2-way image classification set "De-Noisy-Image-Project-Xtra-Small" from GitHub (Nobodyworld/De-Noisy-Image-Project-Xtra-Small); label vocabulary: clean image, noisy image.

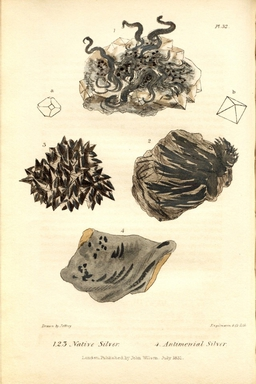
Label: noisy image

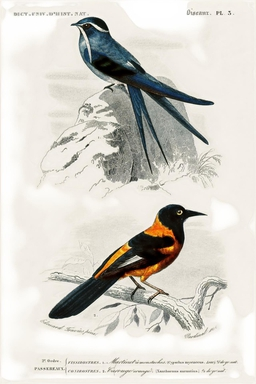
Label: noisy image

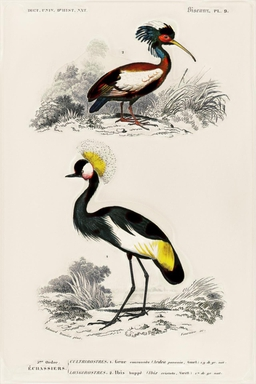
Label: noisy image

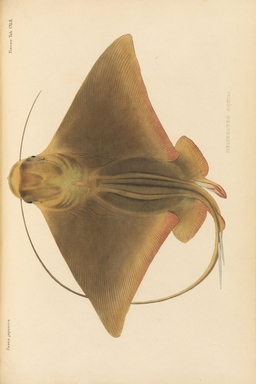
Label: noisy image

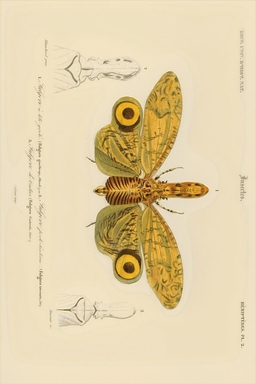
Label: noisy image

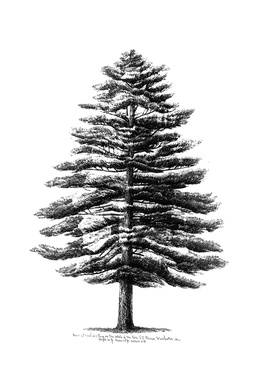
Label: clean image
